Run: headless pygame with SDL's dummy video driver; simulated clock (each Clock.tick advances the game by its frame time, no real sleeping); random seed 0; keys injected as events and as key.get_pressed() state; no mouse input.
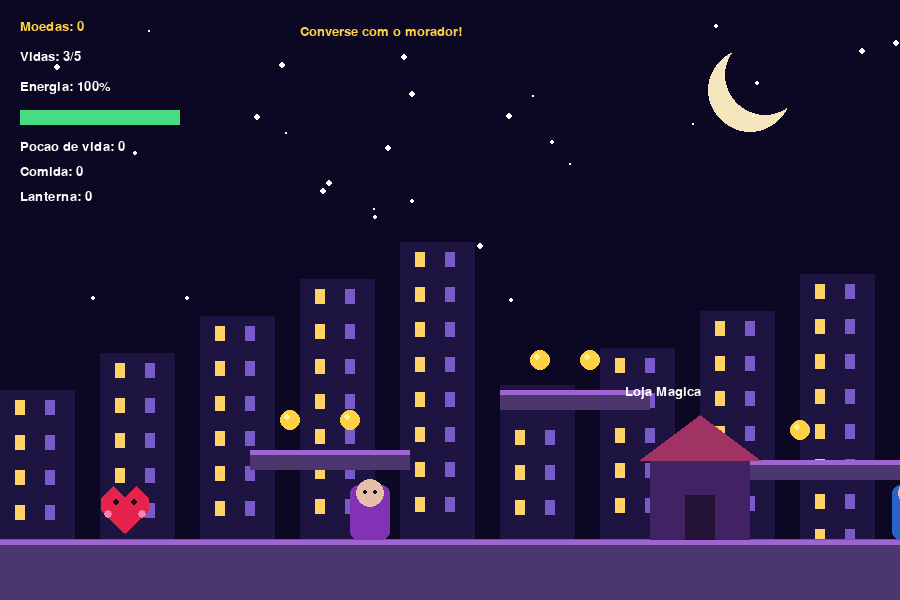
Frame 1 of 4 · flips 1–60 · no input
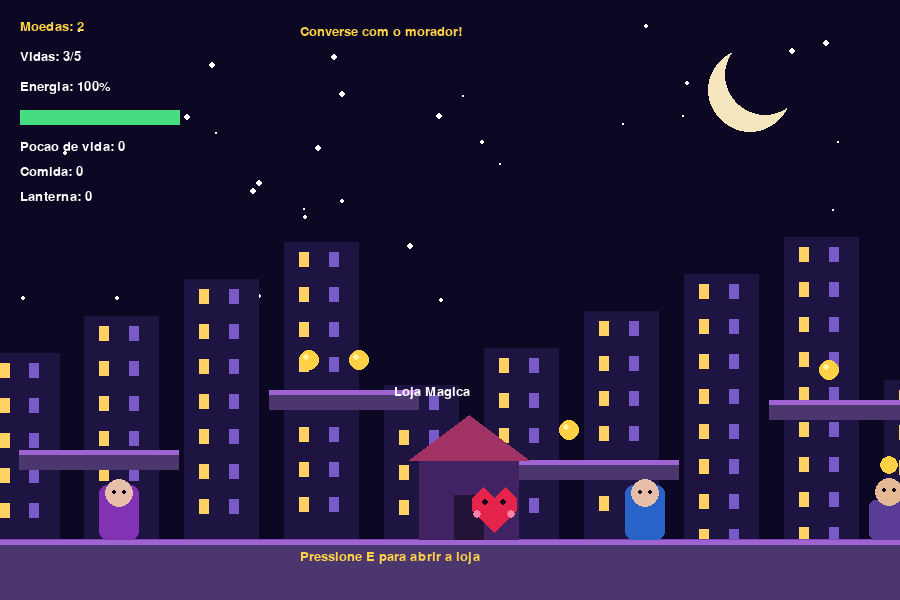
Frame 2 of 4 · flips 61–180 · tapped SPACE, RETURN · held RIGHT (→), D
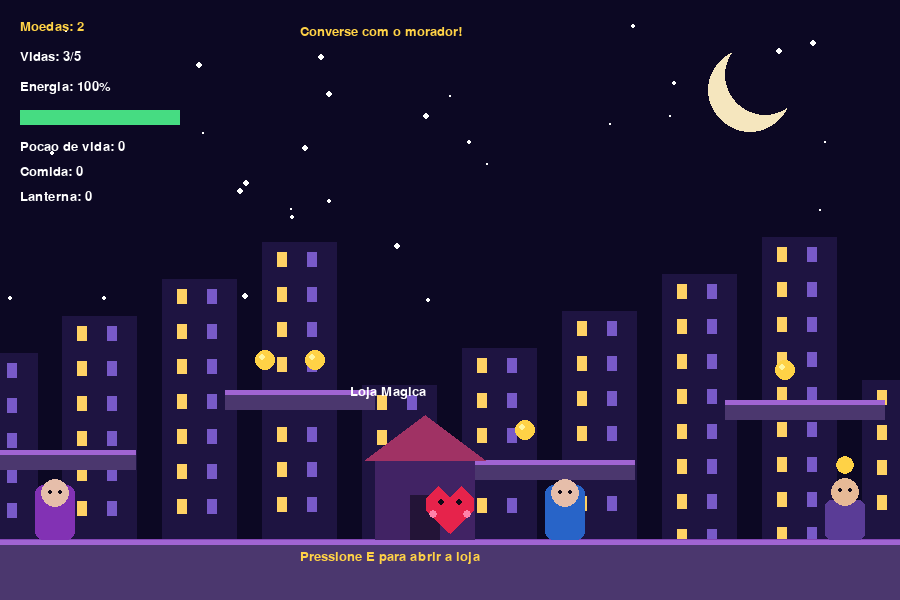
Frame 3 of 4 · flips 181–300 · held DOWN (↓), S
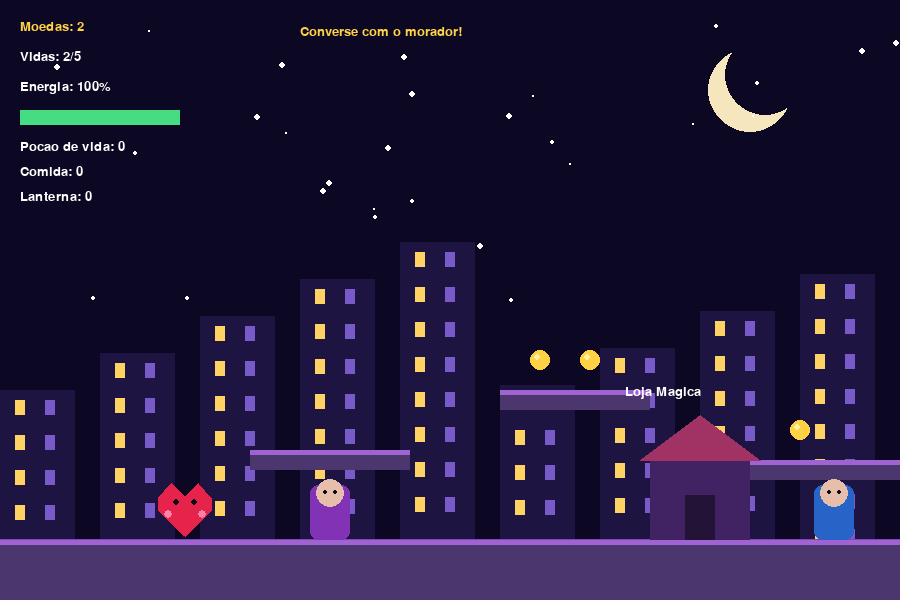
Frame 4 of 4 · flips 301–420 · held LEFT (←), A, UP (↑), W

The pygame program that drew these frames:


import pygame
import sys
import math
import random

# ==========================================
# 1. CONFIGURACOES
# ==========================================

pygame.init()

LARGURA = 900
ALTURA = 600
MUNDO_LARGURA = 3000
FPS = 60

tela = pygame.display.set_mode((LARGURA, ALTURA))
pygame.display.set_caption("Aventura Pixel")

relogio = pygame.time.Clock()

# Cores
BRANCO = (255, 255, 255)
PRETO = (15, 10, 25)
VERMELHO = (230, 35, 75)
ROSA = (255, 130, 170)
ROXO = (90, 40, 130)
AMARELO = (255, 210, 70)
VERDE = (70, 220, 130)

fonte = pygame.font.SysFont("arial", 20)
fonte_grande = pygame.font.SysFont("arial", 42)

# ==========================================
# 2. PERSONAGEM E SOBREVIVENCIA
# ==========================================

personagem = pygame.Rect(100, 430, 50, 60)

velocidade = 5
velocidade_y = 0
gravidade = 0.6
forca_pulo = -13
no_chao = False

vida_maxima = 5
vidas = 3

energia_maxima = 100
energia = 100

moedas = 0

inventario = {
    "Pocao de vida": 0,
    "Comida": 0,
    "Lanterna": 0
}

lanterna_ativa = False

ultimo_dano = 0
tempo_protecao = 1200

tempo_energia = pygame.time.get_ticks()
intervalo_energia = 2500

# ==========================================
# 3. CAMERA
# ==========================================

camera_x = 0

def atualizar_camera():
    global camera_x

    alvo = personagem.centerx - LARGURA // 2
    camera_x += (alvo - camera_x) * 0.10

    camera_x = max(
        0,
        min(camera_x, MUNDO_LARGURA - LARGURA)
    )

# ==========================================
# 4. PLATAFORMAS
# ==========================================

plataformas = [
    pygame.Rect(0, 540, MUNDO_LARGURA, 60),
    pygame.Rect(250, 450, 160, 20),
    pygame.Rect(500, 390, 150, 20),
    pygame.Rect(750, 460, 160, 20),
    pygame.Rect(1000, 400, 160, 20),
    pygame.Rect(1300, 450, 160, 20),
    pygame.Rect(1550, 380, 170, 20),
    pygame.Rect(1850, 450, 150, 20),
    pygame.Rect(2150, 390, 170, 20),
    pygame.Rect(2500, 450, 180, 20)
]

def desenhar_plataformas():
    for plataforma in plataformas:

        x = int(plataforma.x - camera_x)

        pygame.draw.rect(
            tela,
            (75, 55, 110),
            (x, plataforma.y, plataforma.width, plataforma.height)
        )

        pygame.draw.rect(
            tela,
            (160, 100, 210),
            (x, plataforma.y, plataforma.width, 5)
        )

# ==========================================
# 5. MOEDAS
# ==========================================

moedas_mapa = [
    pygame.Rect(280, 410, 20, 20),
    pygame.Rect(340, 410, 20, 20),
    pygame.Rect(530, 350, 20, 20),
    pygame.Rect(580, 350, 20, 20),
    pygame.Rect(790, 420, 20, 20),
    pygame.Rect(1050, 360, 20, 20),
    pygame.Rect(1350, 410, 20, 20),
    pygame.Rect(1600, 340, 20, 20),
    pygame.Rect(1900, 410, 20, 20),
    pygame.Rect(2200, 350, 20, 20),
    pygame.Rect(2550, 410, 20, 20)
]

# ==========================================
# 6. SISTEMA DE MISSOES
# ==========================================

npc_morador = pygame.Rect(1100, 480, 40, 60)

missao_status = "disponivel"

moedas_missao = 0
objetivo_missao = 5
recompensa_missao = 10

def atualizar_missao():
    global missao_status

    if missao_status == "ativa":

        if moedas_missao >= objetivo_missao:
            missao_status = "concluida"


def interagir_missao():
    global missao_status
    global moedas, moedas_missao

    if missao_status == "disponivel":

        missao_status = "ativa"
        moedas_missao = 0

    elif missao_status == "concluida":

        moedas += recompensa_missao
        missao_status = "resgatada"


def desenhar_morador():

    x = int(npc_morador.x - camera_x)

    # Corpo
    pygame.draw.rect(
        tela,
        (90, 60, 150),
        (x, npc_morador.y + 20, 40, 40),
        border_radius=6
    )

    # Cabeca
    pygame.draw.circle(
        tela,
        (230, 185, 150),
        (x + 20, npc_morador.y + 12),
        14
    )

    # Olhos
    pygame.draw.circle(
        tela, PRETO,
        (x + 15, npc_morador.y + 10), 2
    )

    pygame.draw.circle(
        tela, PRETO,
        (x + 25, npc_morador.y + 10), 2
    )

    # Indicador de missao
    if missao_status == "disponivel":
        pygame.draw.circle(
            tela, AMARELO,
            (x + 20, npc_morador.y - 15), 9
        )

    elif missao_status == "concluida":
        pygame.draw.circle(
            tela, VERDE,
            (x + 20, npc_morador.y - 15), 9
        )


def desenhar_mensagem_missao():

    if missao_status == "disponivel":
        mensagem = "Converse com o morador!"

    elif missao_status == "ativa":
        mensagem = "Colete moedas: " + str(moedas_missao) + "/5"

    elif missao_status == "concluida":
        mensagem = "Volte ao morador para receber a recompensa!"

    else:
        mensagem = "Missao 01 concluida!"

    texto = fonte.render(
        mensagem,
        True,
        AMARELO
    )

    tela.blit(texto, (300, 25))


# ==========================================
# 7. COLETAR MOEDAS
# ==========================================

def coletar_moedas():
    global moedas, moedas_missao

    for moeda in moedas_mapa[:]:

        if personagem.colliderect(moeda):

            moedas += 1
            moedas_mapa.remove(moeda)

            if missao_status == "ativa":

                moedas_missao += 1
                atualizar_missao()


def desenhar_moedas():

    for moeda in moedas_mapa:

        x = int(moeda.x - camera_x)

        pygame.draw.circle(
            tela,
            AMARELO,
            (x + 10, moeda.y + 10),
            10
        )

        pygame.draw.circle(
            tela,
            (255, 245, 160),
            (x + 7, moeda.y + 7),
            3
        )

# ==========================================
# 8. INIMIGOS
# ==========================================

inimigos = [
    {
        "rect": pygame.Rect(350, 485, 40, 55),
        "velocidade": 2,
        "esquerda": 300,
        "direita": 450,
        "cor": (130, 50, 180)
    },
    {
        "rect": pygame.Rect(850, 485, 40, 55),
        "velocidade": 3,
        "esquerda": 800,
        "direita": 1000,
        "cor": (40, 100, 200)
    },
    {
        "rect": pygame.Rect(1400, 485, 40, 55),
        "velocidade": 2,
        "esquerda": 1300,
        "direita": 1500,
        "cor": (180, 60, 90)
    },
    {
        "rect": pygame.Rect(2200, 485, 40, 55),
        "velocidade": 2,
        "esquerda": 2150,
        "direita": 2350,
        "cor": (40, 150, 120)
    }
]

def atualizar_inimigos():

    for inimigo in inimigos:

        inimigo["rect"].x += inimigo["velocidade"]

        if inimigo["rect"].right >= inimigo["direita"]:
            inimigo["velocidade"] *= -1

        if inimigo["rect"].left <= inimigo["esquerda"]:
            inimigo["velocidade"] *= -1


def desenhar_inimigos():

    for inimigo in inimigos:

        r = inimigo["rect"]
        x = int(r.x - camera_x)

        pygame.draw.rect(
            tela,
            inimigo["cor"],
            (x, r.y, r.width, r.height),
            border_radius=8
        )

        pygame.draw.circle(
            tela,
            (230, 190, 170),
            (x + 20, r.y + 8),
            14
        )

        pygame.draw.circle(
            tela, PRETO,
            (x + 15, r.y + 7), 2
        )

        pygame.draw.circle(
            tela, PRETO,
            (x + 25, r.y + 7), 2
        )


def verificar_colisao_inimigos():

    global vidas, ultimo_dano, velocidade_y

    agora = pygame.time.get_ticks()

    for inimigo in inimigos:

        if personagem.colliderect(inimigo["rect"]):

            if agora - ultimo_dano >= tempo_protecao:

                vidas -= 1
                ultimo_dano = agora

                if personagem.centerx < inimigo["rect"].centerx:
                    personagem.x -= 60
                else:
                    personagem.x += 60

                personagem.x = max(
                    0,
                    min(personagem.x, MUNDO_LARGURA - personagem.width)
                )

                velocidade_y = -5
                vidas = max(0, vidas)

                break

# ==========================================
# 9. PERSONAGEM CORACAO
# ==========================================

def desenhar_coracao():

    tempo = pygame.time.get_ticks()
    pulsacao = math.sin(tempo * 0.006) * 3

    x = personagem.centerx - camera_x
    y = personagem.centery

    tamanho = 25 + pulsacao

    pontos = [
        (x, y + tamanho),
        (x - tamanho, y),
        (x - tamanho, y - 12),
        (x - tamanho / 2, y - tamanho),
        (x, y - tamanho / 2),
        (x + tamanho / 2, y - tamanho),
        (x + tamanho, y - 12),
        (x + tamanho, y)
    ]

    pygame.draw.polygon(
        tela,
        VERMELHO,
        pontos
    )

    pygame.draw.circle(
        tela, PRETO,
        (int(x - 9), int(y - 8)), 3
    )

    pygame.draw.circle(
        tela, PRETO,
        (int(x + 9), int(y - 8)), 3
    )

    pygame.draw.circle(
        tela, ROSA,
        (int(x - 17), int(y + 4)), 4
    )

    pygame.draw.circle(
        tela, ROSA,
        (int(x + 17), int(y + 4)), 4
    )

# ==========================================
# 10. LOJAS E CASAS
# ==========================================

lojas = [
    {
        "nome": "Loja Magica",
        "area": pygame.Rect(650, 460, 100, 80)
    },
    {
        "nome": "Casa da Vila",
        "area": pygame.Rect(1700, 460, 100, 80)
    }
]

itens_loja = [
    {"nome": "Pocao de vida", "preco": 5},
    {"nome": "Comida", "preco": 3},
    {"nome": "Lanterna", "preco": 8}
]

loja_aberta = False

def desenhar_lojas():

    for loja in lojas:

        area = loja["area"]
        x = int(area.x - camera_x)

        pygame.draw.rect(
            tela,
            (65, 35, 100),
            (x, area.y, area.width, area.height)
        )

        pygame.draw.polygon(
            tela,
            (160, 50, 100),
            [
                (x - 10, area.y),
                (x + 50, area.y - 45),
                (x + 110, area.y)
            ]
        )

        pygame.draw.rect(
            tela,
            (35, 20, 55),
            (x + 35, area.y + 35, 30, 45)
        )

        nome = fonte.render(
            loja["nome"],
            True,
            BRANCO
        )

        tela.blit(nome, (x - 25, area.y - 75))


def comprar_item(numero):

    global moedas

    if numero < 0 or numero >= len(itens_loja):
        return

    item = itens_loja[numero]

    if moedas >= item["preco"]:

        moedas -= item["preco"]

        nome = item["nome"]

        inventario[nome] = inventario.get(nome, 0) + 1


def desenhar_loja():

    pygame.draw.rect(
        tela,
        (25, 15, 45),
        (200, 130, 500, 350),
        border_radius=15
    )

    pygame.draw.rect(
        tela,
        (170, 100, 220),
        (200, 130, 500, 350),
        3,
        border_radius=15
    )

    titulo = fonte_grande.render(
        "LOJA MAGICA",
        True,
        BRANCO
    )

    tela.blit(titulo, (310, 155))

    for i, item in enumerate(itens_loja):

        texto = fonte.render(
            f"{i + 1} - {item['nome']} - {item['preco']} moedas",
            True,
            BRANCO
        )

        tela.blit(texto, (250, 245 + i * 55))

    fechar = fonte.render(
        "ESC - Fechar loja",
        True,
        ROSA
    )

    tela.blit(fechar, (330, 420))

# ==========================================
# 11. SISTEMA DE ITENS
# ==========================================

def usar_pocao():

    global vidas

    if inventario["Pocao de vida"] > 0:

        if vidas < vida_maxima:

            vidas += 1
            inventario["Pocao de vida"] -= 1


def usar_comida():

    global energia

    if inventario["Comida"] > 0:

        energia = min(
            energia_maxima,
            energia + 30
        )

        inventario["Comida"] -= 1


def usar_lanterna():

    global lanterna_ativa

    if lanterna_ativa:

        lanterna_ativa = False

    elif inventario["Lanterna"] > 0:

        lanterna_ativa = True
        inventario["Lanterna"] -= 1

# ==========================================
# 12. SISTEMA DE ENERGIA
# ==========================================

def atualizar_energia():

    global energia, tempo_energia

    agora = pygame.time.get_ticks()
    teclas = pygame.key.get_pressed()

    andando = (
        teclas[pygame.K_RIGHT]
        or teclas[pygame.K_LEFT]
        or teclas[pygame.K_a]
        or teclas[pygame.K_d]
    )

    if andando and not loja_aberta:

        if agora - tempo_energia >= intervalo_energia:

            energia = max(0, energia - 1)
            tempo_energia = agora

    else:

        tempo_energia = agora

# ==========================================
# 13. LANTERNA
# ==========================================

def desenhar_lanterna():

    if lanterna_ativa:

        x = int(personagem.centerx - camera_x)
        y = personagem.centery

        luz = pygame.Surface(
            (LARGURA, ALTURA),
            pygame.SRCALPHA
        )

        pygame.draw.circle(
            luz,
            (255, 230, 130, 45),
            (x, y),
            170
        )

        tela.blit(luz, (0, 0))

# ==========================================
# 14. CIDADE NOTURNA
# ==========================================

estrelas = []

for i in range(80):

    estrelas.append((
        random.randint(0, MUNDO_LARGURA),
        random.randint(20, 300),
        random.randint(1, 3)
    ))


def desenhar_cenario():

    tela.fill((12, 8, 35))

    # Lua
    pygame.draw.circle(
        tela,
        (245, 230, 190),
        (750, 90),
        42
    )

    pygame.draw.circle(
        tela,
        (12, 8, 35),
        (765, 75),
        40
    )

    # Estrelas
    for estrela in estrelas:

        x, y, tamanho = estrela
        pos_x = x - camera_x * 0.3

        if -5 < pos_x < LARGURA + 5:

            pygame.draw.circle(
                tela,
                BRANCO,
                (int(pos_x), y),
                tamanho
            )

    # Predios
    for i in range(35):

        x = i * 100 - camera_x * 0.5
        altura = 150 + (i * 37 % 180)

        if -120 < x < LARGURA + 120:

            pygame.draw.rect(
                tela,
                (30, 20, 65),
                (x, 540 - altura, 75, altura)
            )

            for janela_y in range(
                int(550 - altura), 530, 35
            ):

                pygame.draw.rect(
                    tela,
                    (255, 210, 100),
                    (x + 15, janela_y, 10, 15)
                )

                pygame.draw.rect(
                    tela,
                    (120, 90, 200),
                    (x + 45, janela_y, 10, 15)
                )

    # Chao
    pygame.draw.rect(
        tela,
        (35, 25, 65),
        (0, 540, LARGURA, 60)
    )

    pygame.draw.line(
        tela,
        (130, 70, 180),
        (0, 540),
        (LARGURA, 540),
        4
    )

# ==========================================
# 15. HUD - INFORMACOES
# ==========================================

def desenhar_hud():

    texto_moedas = fonte.render(
        f"Moedas: {moedas}",
        True,
        AMARELO
    )

    texto_vidas = fonte.render(
        f"Vidas: {vidas}/{vida_maxima}",
        True,
        BRANCO
    )

    texto_energia = fonte.render(
        f"Energia: {energia}%",
        True,
        BRANCO
    )

    tela.blit(texto_moedas, (20, 20))
    tela.blit(texto_vidas, (20, 50))
    tela.blit(texto_energia, (20, 80))

    # Barra de energia
    pygame.draw.rect(
        tela,
        (70, 40, 60),
        (20, 110, 160, 15)
    )

    pygame.draw.rect(
        tela,
        VERDE,
        (
            20,
            110,
            int(160 * energia / energia_maxima),
            15
        )
    )

    # Inventario
    y = 140

    for nome, quantidade in inventario.items():

        texto = fonte.render(
            f"{nome}: {quantidade}",
            True,
            BRANCO
        )

        tela.blit(texto, (20, y))
        y += 25

    if lanterna_ativa:

        aviso = fonte.render(
            "Lanterna ligada",
            True,
            AMARELO
        )

        tela.blit(aviso, (20, 225))

    # Aviso de loja
    for loja in lojas:

        if personagem.colliderect(loja["area"]):

            aviso = fonte.render(
                "Pressione E para abrir a loja",
                True,
                AMARELO
            )

            tela.blit(aviso, (300, 550))

    # Aviso do morador
    if personagem.colliderect(npc_morador):

        if missao_status == "disponivel":
            mensagem = "E - Conversar com morador"

        elif missao_status == "concluida":
            mensagem = "E - Receber recompensa"

        elif missao_status == "ativa":
            mensagem = "Missao em andamento"

        else:
            mensagem = "Missao concluida!"

        aviso = fonte.render(
            mensagem,
            True,
            AMARELO
        )

        tela.blit(aviso, (300, 515))

    # Informacoes da missao
    desenhar_mensagem_missao()

# ==========================================
# 16. GAME OVER
# ==========================================

def tela_game_over():

    esperando = True

    while esperando:

        tela.fill((15, 5, 30))

        titulo = fonte_grande.render(
            "GAME OVER",
            True,
            VERMELHO
        )

        mensagem = fonte.render(
            "Pressione ENTER ou ESC para sair",
            True,
            BRANCO
        )

        tela.blit(
            titulo,
            (
                LARGURA // 2 - titulo.get_width() // 2,
                220
            )
        )

        tela.blit(
            mensagem,
            (
                LARGURA // 2 - mensagem.get_width() // 2,
                310
            )
        )

        pygame.display.flip()

        for evento in pygame.event.get():

            if evento.type == pygame.QUIT:

                pygame.quit()
                sys.exit()

            if evento.type == pygame.KEYDOWN:

                if evento.key in (
                    pygame.K_RETURN,
                    pygame.K_ESCAPE
                ):

                    esperando = False

        relogio.tick(FPS)

# ==========================================
# 17. LOOP PRINCIPAL
# ==========================================

rodando = True

while rodando:

    relogio.tick(FPS)

    # EVENTOS
    for evento in pygame.event.get():

        if evento.type == pygame.QUIT:

            rodando = False

        if evento.type == pygame.KEYDOWN:

            # Pular
            if evento.key in (
                pygame.K_SPACE,
                pygame.K_w,
                pygame.K_UP
            ):

                if no_chao and not loja_aberta:

                    velocidade_y = forca_pulo
                    no_chao = False

            # Usar pocao
            if evento.key == pygame.K_h:
                usar_pocao()

            # Usar comida
            if evento.key == pygame.K_j:
                usar_comida()

            # Usar lanterna
            if evento.key == pygame.K_l:
                usar_lanterna()

            # Interagir com morador ou loja
            if evento.key == pygame.K_e:

                if not loja_aberta:

                    if personagem.colliderect(npc_morador):

                        interagir_missao()

                    else:

                        for loja in lojas:

                            if personagem.colliderect(loja["area"]):

                                loja_aberta = True
                                break

            # Comprar itens
            if loja_aberta:

                if evento.key == pygame.K_1:
                    comprar_item(0)

                if evento.key == pygame.K_2:
                    comprar_item(1)

                if evento.key == pygame.K_3:
                    comprar_item(2)

                if evento.key == pygame.K_ESCAPE:
                    loja_aberta = False

    # ======================================
    # MOVIMENTACAO
    # ======================================

    if not loja_aberta:

        teclas = pygame.key.get_pressed()

        velocidade_atual = velocidade

        # Energia baixa deixa o personagem mais lento
        if energia <= 0:
            velocidade_atual = 2

        if teclas[pygame.K_RIGHT] or teclas[pygame.K_d]:
            personagem.x += velocidade_atual

        if teclas[pygame.K_LEFT] or teclas[pygame.K_a]:
            personagem.x -= velocidade_atual

        # Limites do mundo
        personagem.x = max(
            0,
            min(
                personagem.x,
                MUNDO_LARGURA - personagem.width
            )
        )

        # Gravidade
        velocidade_y += gravidade
        personagem.y += int(velocidade_y)

        no_chao = False

        # Colisao com plataformas
        for plataforma in plataformas:

            if personagem.colliderect(plataforma):

                if velocidade_y > 0:

                    personagem.bottom = plataforma.top
                    velocidade_y = 0
                    no_chao = True

                elif velocidade_y < 0:

                    personagem.top = plataforma.bottom
                    velocidade_y = 0

        # Atualizar inimigos
        atualizar_inimigos()

        # Verificar colisao com inimigos
        verificar_colisao_inimigos()

        # Coletar moedas
        coletar_moedas()

        # Atualizar energia
        atualizar_energia()

    # Atualizar camera
    atualizar_camera()

    # ======================================
    # DESENHO
    # ======================================

    desenhar_cenario()
    desenhar_lanterna()
    desenhar_plataformas()
    desenhar_morador()
    desenhar_moedas()
    desenhar_lojas()
    desenhar_inimigos()
    desenhar_coracao()
    desenhar_hud()

    if loja_aberta:
        desenhar_loja()

    pygame.display.flip()

    # Game Over
    if vidas <= 0:

        tela_game_over()
        rodando = False

pygame.quit()
sys.exit()
